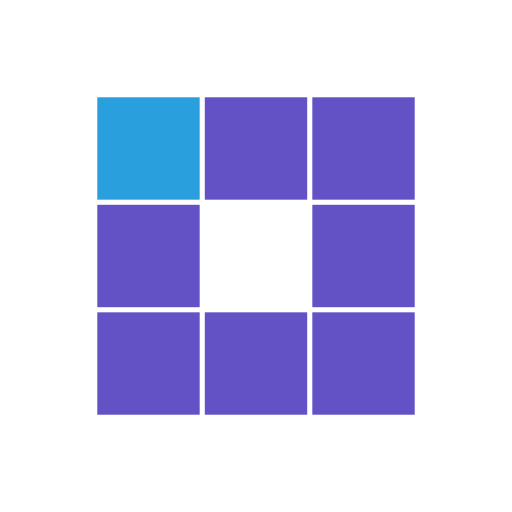
t = 0.00 s
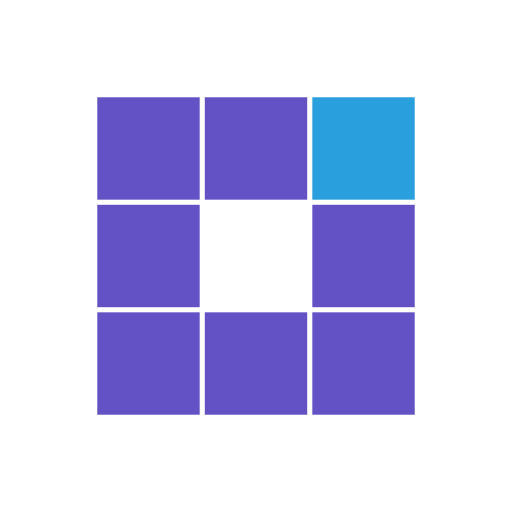
t = 0.31 s
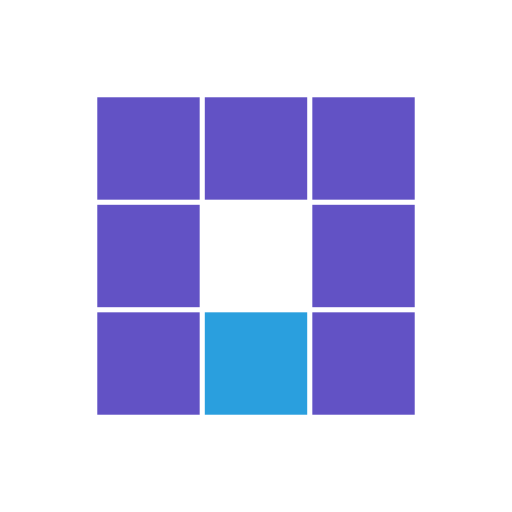
t = 0.63 s
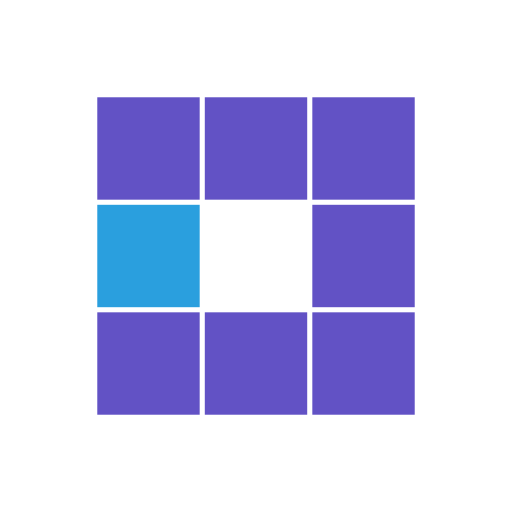
t = 0.94 s
t = 1.25 s: frame unchanged from t = 0.31 s, image omitted
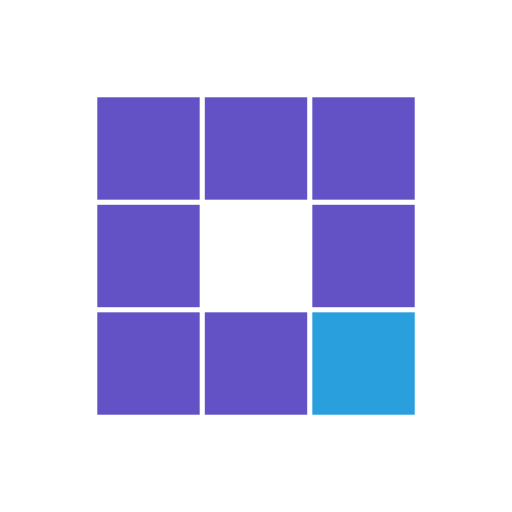
t = 1.53 s

The animated SVG that drew these frames (rendered in a browser with its animation timeline set to each time). Animation: 8 SMIL elements (animate=8); one cycle of 1.88 s, repeats indefinitely.

<?xml version="1.0" encoding="utf-8"?>
<svg xmlns="http://www.w3.org/2000/svg" xmlns:xlink="http://www.w3.org/1999/xlink" style="margin: auto; background: rgb(241, 242, 243, 0); display: block; shape-rendering: auto;" width="200px" height="200px" viewBox="0 0 100 100" preserveAspectRatio="xMidYMid">
<rect x="19" y="19" width="20" height="20" fill="#6252c5">
  <animate attributeName="fill" values="#2a9fde;#6252c5;#6252c5" keyTimes="0;0.125;1" dur="1s" repeatCount="indefinite" begin="0s" calcMode="discrete"></animate>
</rect><rect x="40" y="19" width="20" height="20" fill="#6252c5">
  <animate attributeName="fill" values="#2a9fde;#6252c5;#6252c5" keyTimes="0;0.125;1" dur="1s" repeatCount="indefinite" begin="0.125s" calcMode="discrete"></animate>
</rect><rect x="61" y="19" width="20" height="20" fill="#6252c5">
  <animate attributeName="fill" values="#2a9fde;#6252c5;#6252c5" keyTimes="0;0.125;1" dur="1s" repeatCount="indefinite" begin="0.25s" calcMode="discrete"></animate>
</rect><rect x="19" y="40" width="20" height="20" fill="#6252c5">
  <animate attributeName="fill" values="#2a9fde;#6252c5;#6252c5" keyTimes="0;0.125;1" dur="1s" repeatCount="indefinite" begin="0.875s" calcMode="discrete"></animate>
</rect><rect x="61" y="40" width="20" height="20" fill="#6252c5">
  <animate attributeName="fill" values="#2a9fde;#6252c5;#6252c5" keyTimes="0;0.125;1" dur="1s" repeatCount="indefinite" begin="0.375s" calcMode="discrete"></animate>
</rect><rect x="19" y="61" width="20" height="20" fill="#6252c5">
  <animate attributeName="fill" values="#2a9fde;#6252c5;#6252c5" keyTimes="0;0.125;1" dur="1s" repeatCount="indefinite" begin="0.75s" calcMode="discrete"></animate>
</rect><rect x="40" y="61" width="20" height="20" fill="#6252c5">
  <animate attributeName="fill" values="#2a9fde;#6252c5;#6252c5" keyTimes="0;0.125;1" dur="1s" repeatCount="indefinite" begin="0.625s" calcMode="discrete"></animate>
</rect><rect x="61" y="61" width="20" height="20" fill="#6252c5">
  <animate attributeName="fill" values="#2a9fde;#6252c5;#6252c5" keyTimes="0;0.125;1" dur="1s" repeatCount="indefinite" begin="0.5s" calcMode="discrete"></animate>
</rect>
<!-- [ldio] generated by https://loading.io/ --></svg>